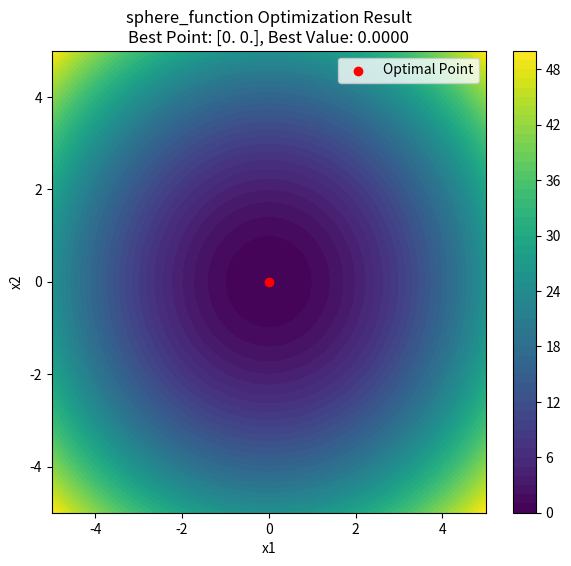
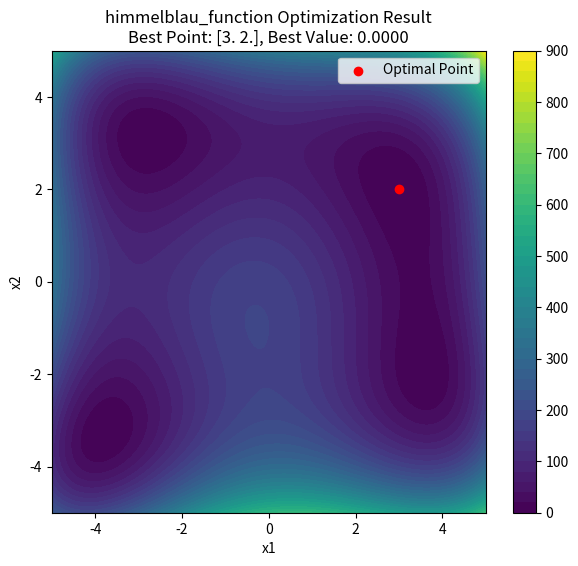
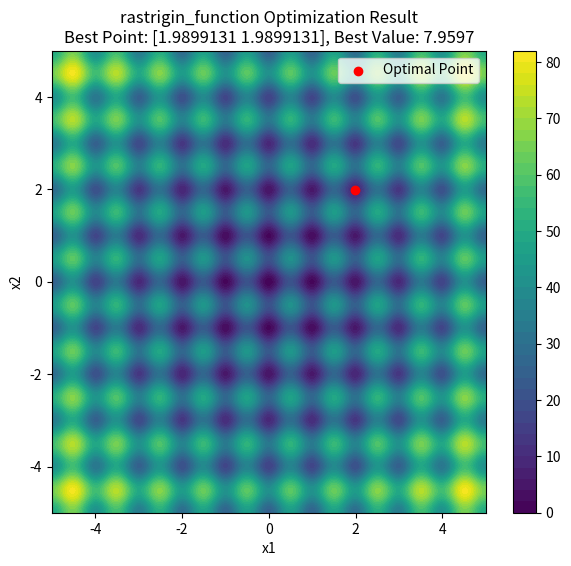
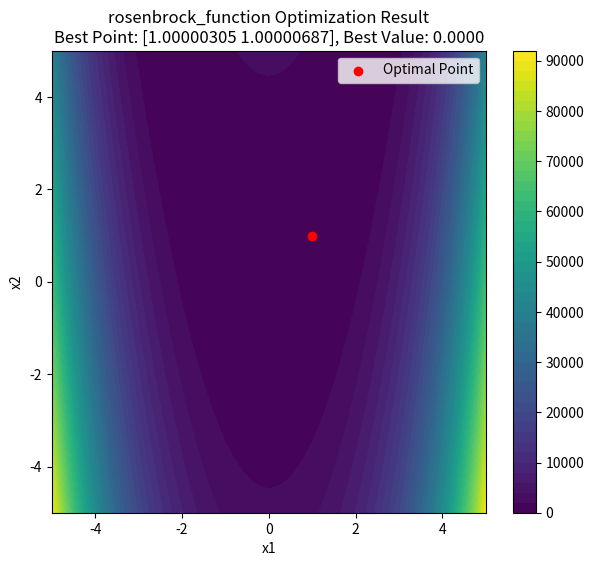

Python code for these plots, in order:
import numpy as np
import matplotlib.pyplot as plt

def hooke_jeeves(f, x0, delta, alpha=2, epsilon=1e-6, max_iter=1000):
    def exploratory_move(x, delta):
        x_new = np.copy(x)
        f_current = f(x_new)
        for i in range(len(x)):
            x_new[i] += delta
            f_plus = f(x_new)
            if f_plus < f_current:
                f_current = f_plus
            else:
                x_new[i] -= 2 * delta
                f_temp = f(x_new)
                if f_temp < f_current:
                    f_current = f_temp
                else:
                    x_new[i] += delta
        return x_new
    
    x_base = np.array(x0)
    x_best = np.copy(x_base)
    f_best = f(x_best)
    
    for _ in range(max_iter):
        x_new = exploratory_move(np.copy(x_base), delta)
        f_new = f(x_new)
        
        if f_new < f_best:
            while f_new < f_best:
                x_base = np.copy(x_new)
                f_best = f_new
                x_new = x_base + alpha * (x_base - x_best)
                x_new = exploratory_move(np.copy(x_new), delta)
                f_new = f(x_new)
            x_best = np.copy(x_base)
        else:
            delta *= 0.5
            if delta < epsilon:
                break
    
    return x_best, f_best

def sphere_function(x):
    x = np.array(x)
    return np.sum(x**2)

def himmelblau_function(x):
    x = np.array(x)
    return (x[0]**2 + x[1] - 11)**2 + (x[0] + x[1]**2 - 7)**2

def rastrigin_function(x):
    x = np.array(x)
    A = 10
    return A * len(x) + np.sum(x**2 - A * np.cos(2 * np.pi * x))

def rosenbrock_function(x):
    x = np.array(x)
    return np.sum(100 * (x[1:] - x[:-1]**2)**2 + (x[:-1] - 1)**2)

functions = [sphere_function, himmelblau_function, rastrigin_function, rosenbrock_function]
initial_points = [
    [5.0, 5.0],  
    [0.0, 0.0],  
    [5.12, 5.12],  
    [1.2, 1.2]   
]
delta = 0.5

for f, x0 in zip(functions, initial_points):
    x_best, f_best = hooke_jeeves(f, x0, delta)

    x = np.linspace(-5, 5, 400)
    y = np.linspace(-5, 5, 400)
    X, Y = np.meshgrid(x, y)
    Z = np.array([f([x, y]) for x, y in zip(np.ravel(X), np.ravel(Y))]).reshape(X.shape)
    
    plt.figure(figsize=(7, 6))
    cp = plt.contourf(X, Y, Z, levels=50, cmap='viridis')
    plt.colorbar(cp)
    plt.scatter(x_best[0], x_best[1], color='red', label='Optimal Point')
    plt.title(f'{f.__name__} Optimization Result\nBest Point: {x_best}, Best Value: {f_best:.4f}')
    plt.xlabel('x1')
    plt.ylabel('x2')
    plt.legend()
    plt.show()
